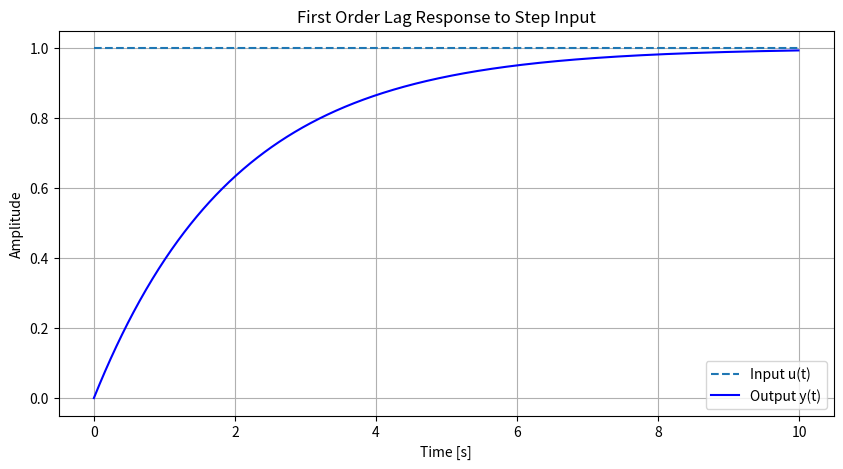

This figure's Python source:
import numpy as np
import matplotlib.pyplot as plt

# System parameters
K = 1.0          # Gain
tau = 2.0        # Time constant (seconds)
dt = 0.01        # Time step (seconds)
T = 10           # Total simulation time (seconds)

# Time vector
time = np.arange(0, T, dt)

# Input (step input: u(t) = 1 for all t >= 0)
u = np.ones_like(time)

# Output initialization
y = np.zeros_like(time)

# Simulation using Euler method
for i in range(1, len(time)):
    dy_dt = (K * u[i-1] - y[i-1]) / tau
    y[i] = y[i-1] + dy_dt * dt

# Plotting
plt.figure(figsize=(10, 5))
plt.plot(time, u, label='Input u(t)', linestyle='--')
plt.plot(time, y, label='Output y(t)', color='blue')
plt.title('First Order Lag Response to Step Input')
plt.xlabel('Time [s]')
plt.ylabel('Amplitude')
plt.grid(True)
plt.legend()
plt.show()